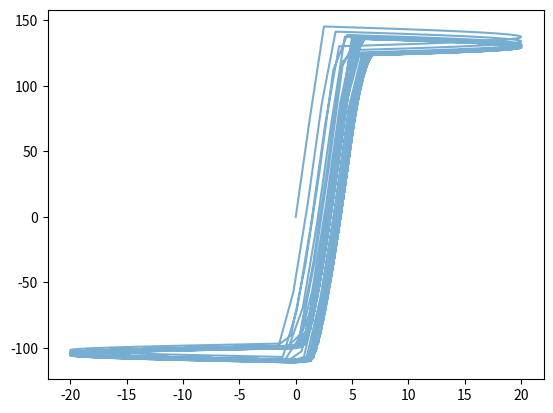

Write Python code to recreate this figure.
import numpy as np
from scipy.signal import butter, filtfilt


class Triode:
    def __init__(self, fs, kp, kp2, kpg, E, Ci, Co, Ck, Ri, Ro, Rp, Rk, Rg):
        self.kp = kp
        self.kp2 = kp2
        self.kpg = kpg
        self.E = E
        self.Ci = Ci
        self.Co = Co
        self.Ck = Ck
        self.Ri = Ri
        self.Ro = Ro
        self.Rp = Rp
        self.Rk = Rk
        self.Rg = Rg
        self.wVi_R = 1e-6
        self.wCi_R = 1 / (2 * fs * self.Ci)
        self.wCk_R = 1 / (2 * fs * Ck)
        self.wCo_R = 1 / (2 * fs * self.Co)
        self.wsi_kl = self.wCi_R / (self.wCi_R + self.wVi_R)
        self.wsi_R = self.wCi_R + self.wVi_R
        self.wpg_kt = self.wsi_R / (self.wsi_R + self.Ri)
        self.wpg_R = (self.wsi_R * self.Ri) / (self.wsi_R + self.Ri)
        self.wsg_kl = Rg / (Rg + self.wpg_R)
        self.wsg_R = Rg + self.wpg_R
        self.wpk_kt = self.wCk_R / (Rk + self.wCk_R)
        self.wpk_R = (Rk * self.wCk_R) / (Rk + self.wCk_R)
        self.wsp_kl = self.wCo_R / (self.wCo_R + self.Ro)
        self.wsp_R = self.wCo_R + self.Ro
        self.wpp_kt = self.wsp_R / (self.wsp_R + Rp)
        self.wpp_R = (self.wsp_R * Rp) / (self.wsp_R + Rp)

        self.kTxCi = 1 - self.wpg_kt
        self.kTCk = 1 - self.wpk_kt
        self.kTCo = 1 - self.wpp_kt
        self.kT0 = self.wpp_kt * E
        self.kyT = 0.5 * (1 - self.wsp_kl)
        self.kyCo = -0.5 * (1 - self.wsp_kl) * (1 + self.wpp_kt)
        self.ky0 = 0.5 * (1 - self.wsp_kl) * self.wpp_kt * E
        self.kCiT = self.wsi_kl * (1 - self.wsg_kl)
        self.kCixCi = self.wsi_kl * ((1 - self.wpg_kt) * (self.wsg_kl + 1) - 2)
        self.kCoCo = 1 - self.wsp_kl * (1 + self.wpp_kt)
        self.kCo0 = self.wsp_kl * self.wpp_kt * E

        # triode parameters
        self.bk_bp = self.wpk_R / self.wpp_R
        self.k_eta = 1 / (self.bk_bp * (0.5 * self.kpg + self.kp2) + self.kp2)
        self.k_delta = self.kp2 * self.k_eta * self.k_eta / (self.wpp_R + self.wpp_R)
        self.k_bp_s = self.k_eta * np.sqrt((self.kp2 + self.kp2) / self.wpp_R)
        self.bp_k = 1 / (self.wpp_R + self.wpk_R)
        self.bp_ap_0 = self.bp_k * (self.wpk_R - self.wpp_R)
        self.bp_ak_0 = self.bp_k * (self.wpp_R + self.wpp_R)

    def triode(self, ag, ak, ap, kp, kp2, kpg):
        """
        Simulates the triode's non-linear behavior.
        Returns the reflected waves (bg, bk, bp).
        """

        v1 = 0.5 * ap
        v2 = ak + v1 * self.bk_bp
        alpha = kpg * (ag - v2) + kp
        beta = kp2 * (v1 - v2)
        eta = self.k_eta * (beta + beta + alpha)
        v3 = eta + self.k_delta
        delta = ap + v3

        if delta >= 0:
            bp = self.k_bp_s * np.sqrt(delta) - v3 - self.k_delta
            d = self.bk_bp * (ap - bp)
            bk = ak + d
            Vpk2 = ap + bp - ak - bk

            if kpg * (ag - ak - 0.5 * d) + kp2 * Vpk2 + kp < 0:
                bp = ap
                bk = ak
                Vpk = ap - ak
            else:
                Vpk = 0.5 * Vpk2
        else:
            bp = ap
            bk = ak
            Vpk = ap - ak

        if Vpk < 0:
            bp = self.bp_ap_0 * ap + self.bp_ak_0 * ak

        bg = ag
        return bg, bk, bp

    def process(self, y: np.array) -> np.ndarray:
        """Process an input signal array through the triode model."""

        k1 = self.kpg / (2 * self.kp2) + self.Rp / self.Rk + 1
        k2 = k1 * (self.kp / self.kp2 + 2 * self.E) * self.kp2
        k3 = self.Rk * k2 + 1
        sign_k1 = 1 if k1 >= 0 else -1
        Vk0 = (k3 - sign_k1 * np.sqrt(2 * k3 - 1)) / (2 * self.Rk * k1 * k1 * self.kp2)
        Vp0 = self.E - self.Rp / self.Rk * Vk0

        self.wCi_s = 0.0
        self.wCk_s = Vk0
        self.wCo_s = Vp0

        yout = np.zeros_like(y)
        for n, vin in enumerate(y):
            yout[n] = self.process_sample(vin)
        return yout

    def process_sample(self, vin):
        xCi = vin + self.wCi_s
        wT_ag = self.kTxCi * xCi
        wT_ak = self.kTCk * self.wCk_s
        wT_ap = self.kTCo * self.wCo_s + self.kT0

        wT_bg, wT_bk, wT_bp = self.triode(wT_ag, wT_ak, wT_ap, kp, kp2, kpg)

        vout = self.kyT * wT_bp + self.kyCo * self.wCo_s + self.ky0

        self.wCi_s = self.kCiT * wT_bg + self.kCixCi * xCi + self.wCi_s
        self.wCk_s = wT_bk - self.wpk_kt * self.wCk_s
        self.wCo_s = self.wsp_kl * wT_bp + self.kCoCo * self.wCo_s + self.kCo0

        return -vout


if __name__ == "__main__":
    import matplotlib.pyplot as plt

    # Example usage
    fs = 44100

    kp = 1.014e-5
    kp2 = 5.498e-8
    kpg = 1.076e-5

    E = 250
    Ri = 1e6
    Rg = 20e3
    Ck = 10e-6
    Co = 10e-9
    Rp = 100e3
    Ro = 1e6
    Rk = 1e3
    Ci = 100e-9

    triode = Triode(
        fs=fs,
        kp=kp,
        kp2=kp2,
        kpg=kpg,
        E=E,
        Ci=Ci,
        Co=Co,
        Ck=Ck,
        Ri=Ri,
        Ro=Ro,
        Rp=Rp,
        Rk=Rk,
        Rg=Rg,
    )
    triode2 = Triode(
        fs=fs,
        kp=kp,
        kp2=kp2,
        kpg=kpg,
        E=E,
        Ci=Ci,
        Co=Co,
        Ck=Ck,
        Ri=Ri,
        Ro=Ro,
        Rp=Rp,
        Rk=Rk,
        Rg=Rg,
    )

    freq = 440
    T = 30 / freq
    N = int(T * fs)
    t = np.linspace(0, T, N)
    y = 20 * np.sin(2 * np.pi * freq * t)

    input_gain = 1
    drive_gain = 7.94

    yout = triode.process(y * input_gain)

    # plt.plot(t, y, label="Input Signal", alpha=1)
    # plt.plot(t, yout, label="Output Signal", alpha=0.6)
    plt.plot(y, yout, label="Input vs Output", alpha=0.6)
    plt.show()
